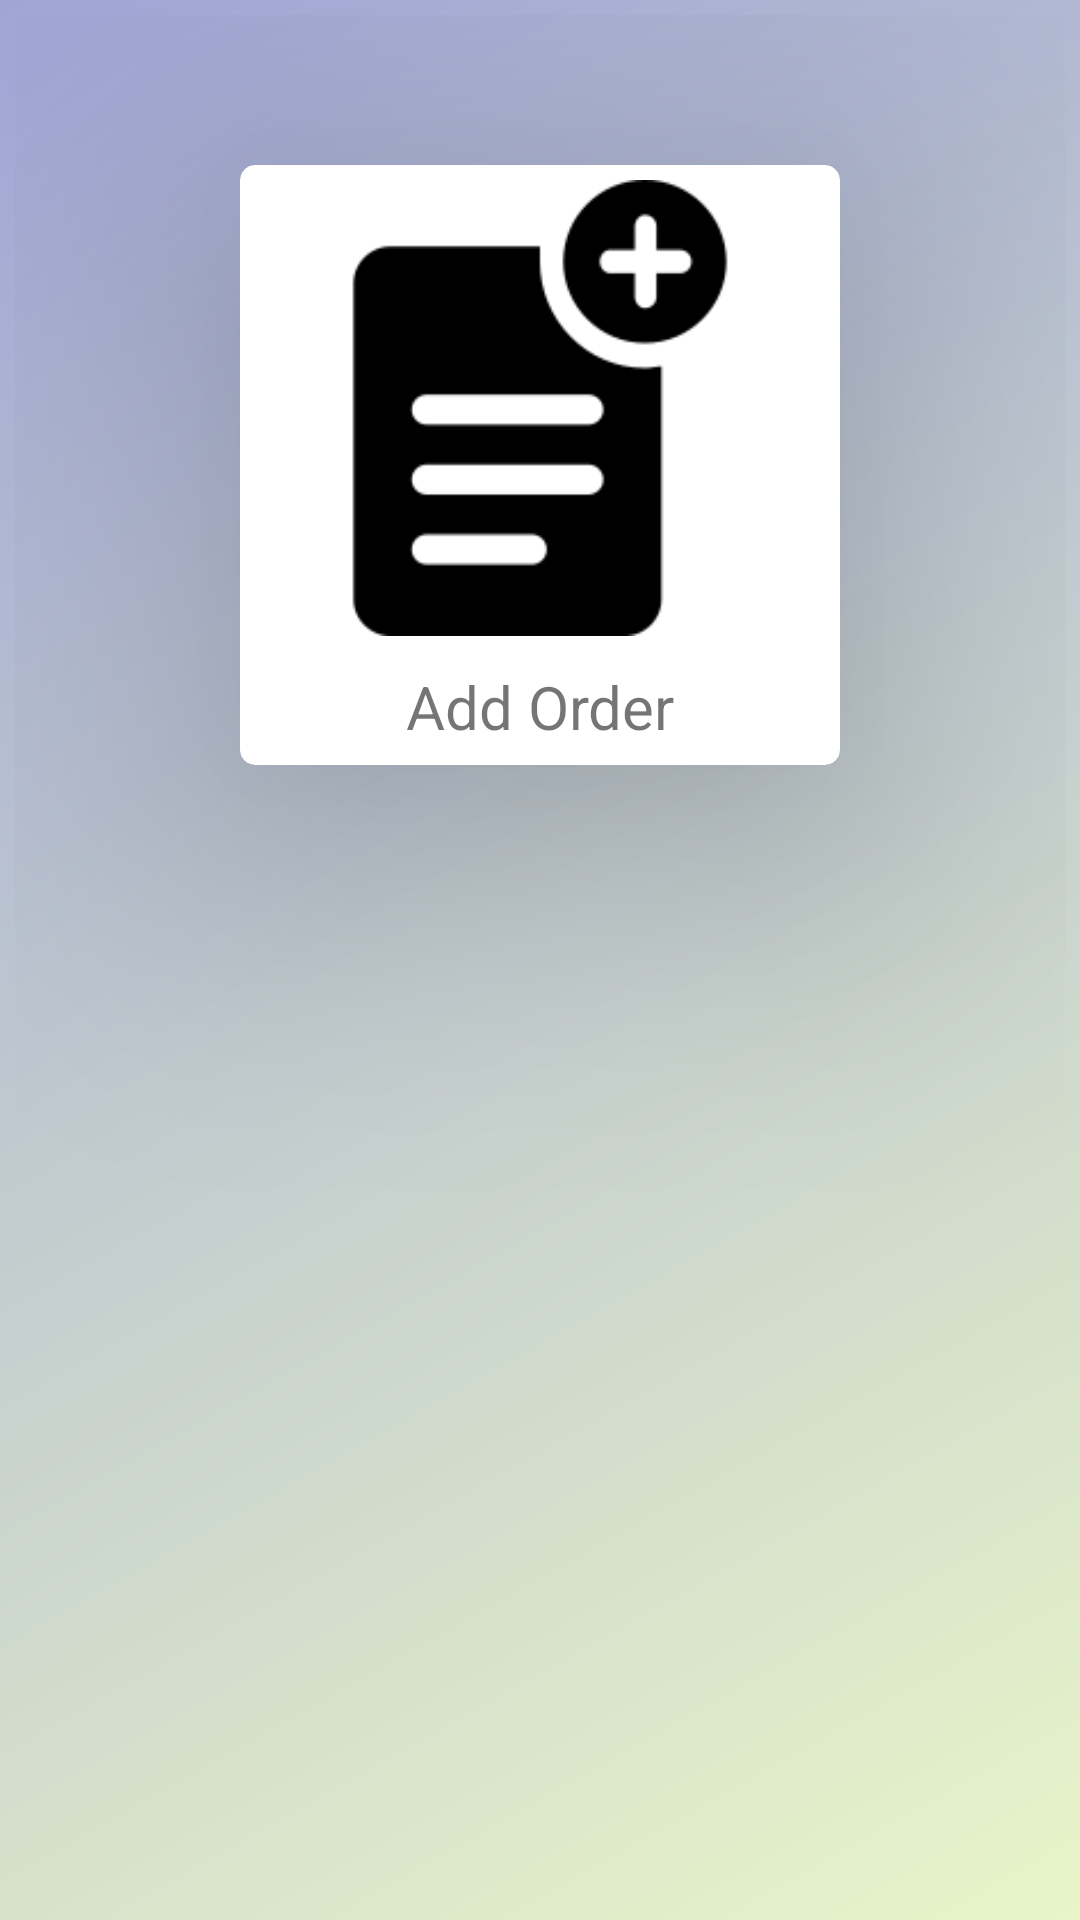

Here is an Android app screen rendered from its layout file. Give the layout XML and the strings, colors and styles it references.
<!-- AndroidManifest.xml: application theme Theme.SupplyManagementUI -->
<!-- res/layout/activity_main.xml -->
<?xml version="1.0" encoding="utf-8"?>
<LinearLayout xmlns:android="http://schemas.android.com/apk/res/android"
    xmlns:app="http://schemas.android.com/apk/res-auto"
    xmlns:tools="http://schemas.android.com/tools"
    android:layout_width="match_parent"
    android:layout_height="match_parent"
    android:background="@drawable/bg"
    android:orientation="vertical"
    android:padding="5dp"
    android:weightSum="10"
    tools:context=".MainActivity">

    <androidx.cardview.widget.CardView
        android:id="@+id/addOrder"
        android:layout_width="200dp"
        android:layout_height="200dp"
        android:layout_columnWeight="2"
        android:layout_rowWeight="1"
        app:cardElevation="60dp"
        app:cardCornerRadius="5dp"
        android:layout_marginBottom="20dp"
        android:layout_marginLeft="20dp"
        android:layout_marginRight="20dp"
        android:layout_gravity="center"
        android:layout_marginTop="50dp">
        <LinearLayout
            android:gravity="center"
            android:paddingLeft="10dp"
            android:paddingRight="10dp"
            android:paddingBottom="5dp"
            android:paddingTop="5dp"
            android:orientation="vertical"
            android:layout_width="match_parent"
            android:layout_height="match_parent">
            <ImageView
                android:layout_width="wrap_content"
                android:layout_height="wrap_content"
                android:src="@drawable/addorder"
                android:layout_weight="0.2"/>
            <TextView
                android:layout_marginTop="10dp"
                android:layout_width="match_parent"
                android:text="Add Order"
                android:textSize="20dp"
                android:layout_height="match_parent"
                android:textAlignment="center"
                android:layout_weight="0.8"/>
        </LinearLayout>
    </androidx.cardview.widget.CardView>


</LinearLayout>
<!-- resources referenced by this layout -->
<resources>
  <!-- drawable addorder: png bitmap (drawable, 3351 bytes) -->
  <!-- drawable bg (drawable) -->
  <?xml version="1.0" encoding="utf-8"?>
  <shape xmlns:android="http://schemas.android.com/apk/res/android">
      <gradient
          android:type="linear"
          android:angle="315"
          android:startColor="#9FA5D5"
          android:endColor="#E8F5C8" />
  </shape>
  <style name="Theme.SupplyManagementUI" parent="Theme.MaterialComponents.DayNight.DarkActionBar">
          
          <item name="colorPrimary">#646A9C</item>
          <item name="colorPrimaryVariant">#3B3F65</item>
          <item name="colorOnPrimary">#E8F5C8</item>
          
          <item name="colorSecondary">@color/light_blue_600</item>
          <item name="colorSecondaryVariant">@color/light_blue_900</item>
          <item name="colorOnSecondary">@color/black</item>
          
          <item name="android:statusBarColor" tools:targetApi="l">?attr/colorPrimaryVariant</item>
          
      </style>
  <!-- not gathered from this repository: default colours our renderer supplied (Android Studio template values) -->
  <color name="black">#FF000000</color>
</resources>
